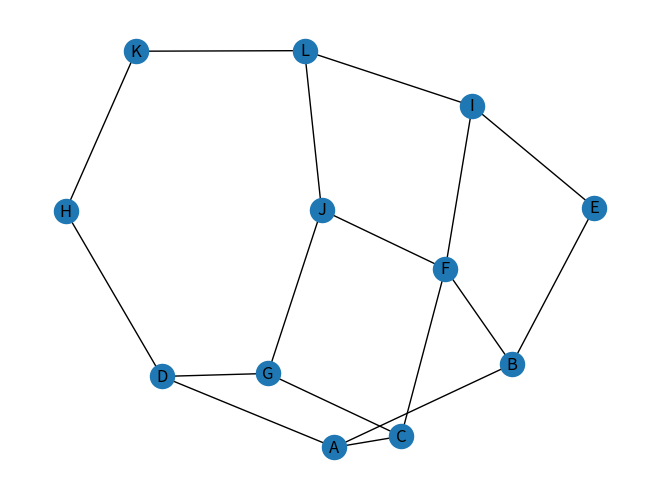

The script that saved this image:
# -*- coding: utf-8 -*-

import networkx as nx

import matplotlib.pyplot as plt


G = nx.Graph()

# adiciona uma lista de arestas em um único comando
G.add_edges_from([
    ('A', 'B'),    
    ('A', 'C'),    
    ('A', 'D'),    
    ('B', 'E'),    
    ('B', 'F'),    
    ('C', 'F'),    
    ('C', 'G'),    
    ('D', 'G'),    
    ('D', 'H'),
    ('E', 'I'),    
    ('F', 'I'),    
    ('F', 'J'),    
    ('G', 'J'),    
    ('H', 'K'),    
    ('I', 'L'),
    ('J', 'L'),
    ('K', 'L')
    ])

# plota o grafo
nx.draw(G, with_labels = True)
plt.show()
